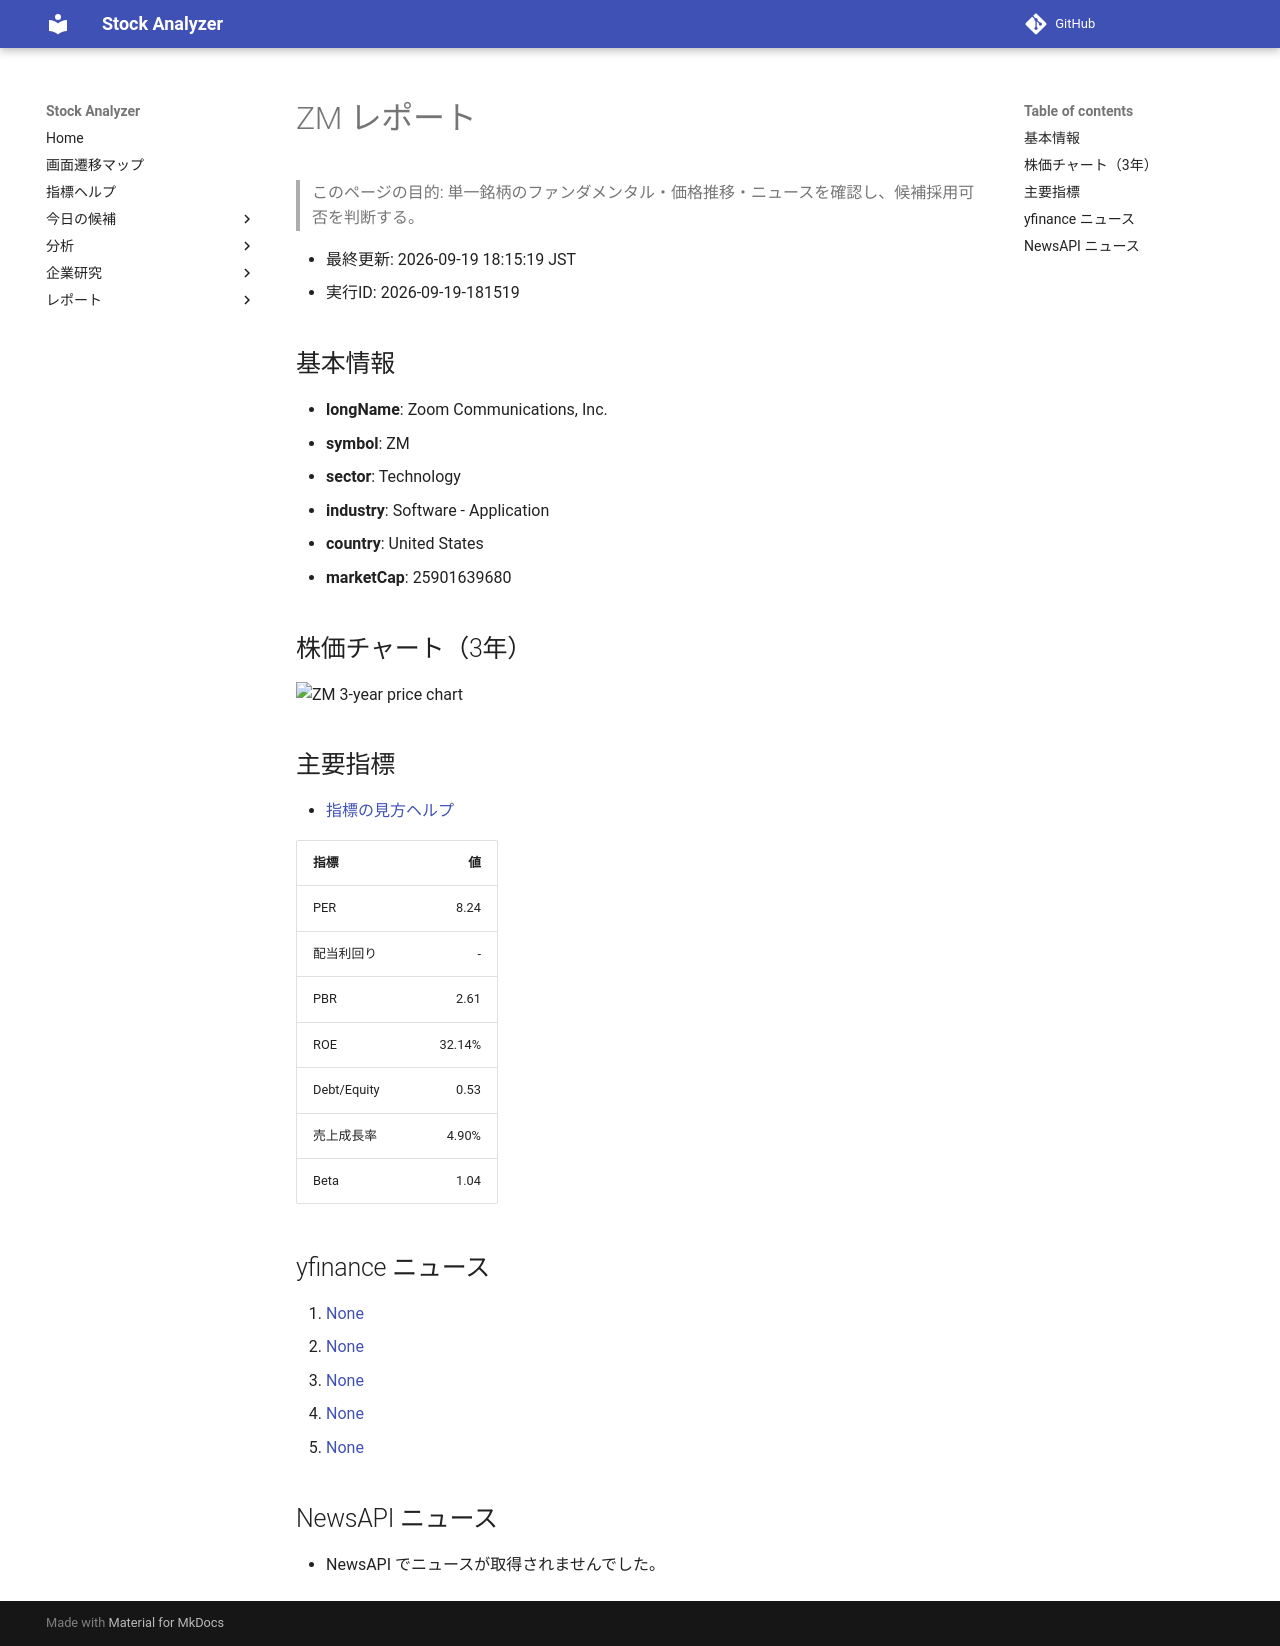

repository: Yumi-note/Making-APP · page: stocks/2026-09-19/181519/ZM/index.html · generator: mkdocs

# ZM レポート

> このページの目的: 単一銘柄のファンダメンタル・価格推移・ニュースを確認し、候補採用可否を判断する。

- 最終更新: 2026-09-19 18:15:19 JST
- 実行ID: 2026-09-19-181519

## 基本情報

- **longName**: Zoom Communications, Inc.
- **symbol**: ZM
- **sector**: Technology
- **industry**: Software - Application
- **country**: United States
- **marketCap**: 25901639680

## 株価チャート（3年）

![ZM 3-year price chart](ZM_3y.png)

## 主要指標

- [指標の見方ヘルプ](../../../../indicators.md)

| 指標 | 値 |
|---|---:|
| PER | 8.24 |
| 配当利回り | - |
| PBR | 2.61 |
| ROE | 32.14% |
| Debt/Equity | 0.53 |
| 売上成長率 | 4.90% |
| Beta | 1.04 |

## yfinance ニュース

1. [None](None)
2. [None](None)
3. [None](None)
4. [None](None)
5. [None](None)

## NewsAPI ニュース

- NewsAPI でニュースが取得されませんでした。
